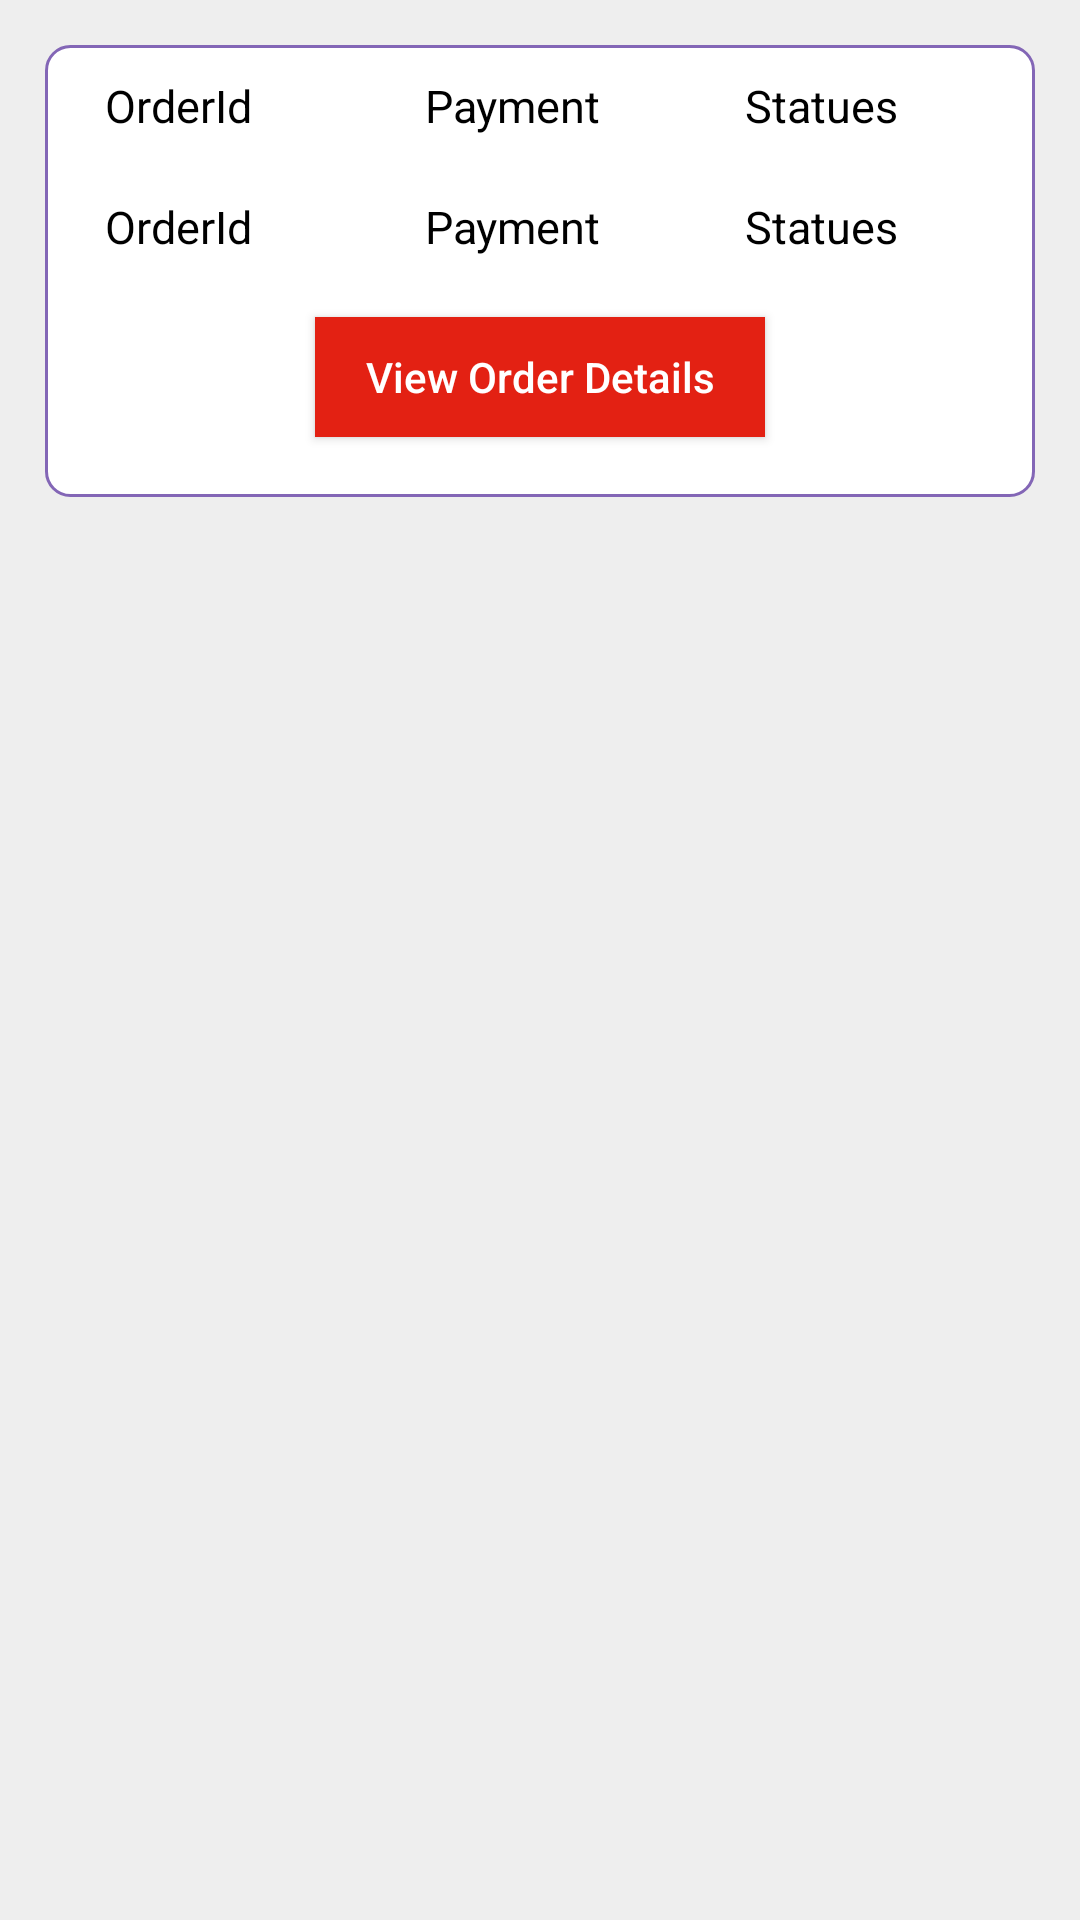

Write the Android layout XML for this screen, with the resource values it uses.
<!-- AndroidManifest.xml: application theme GroceMart -->
<!-- res/layout/orderdetails.xml -->
<?xml version="1.0" encoding="utf-8"?>
<RelativeLayout xmlns:android="http://schemas.android.com/apk/res/android"
    android:layout_width="wrap_content"
    android:layout_height="wrap_content"
    android:background="#EEEEEE">

    <RelativeLayout
        android:id="@+id/rel_Click"
        android:layout_width="match_parent"
        android:layout_height="wrap_content"
        android:background="@drawable/homecard_back"
        android:layout_margin="@dimen/fifteen"
        android:orientation="vertical">

        <LinearLayout
            android:layout_width="match_parent"
            android:layout_height="wrap_content"
            android:id="@+id/text"
            android:weightSum="3"
            android:orientation="horizontal"
            android:layout_marginLeft="@dimen/ten">

            <TextView
                android:id="@+id/orderId"
                android:layout_width="0dp"
                android:layout_weight="1"
                android:layout_height="wrap_content"
                android:layout_margin="@dimen/ten"
                android:textColor="@color/black"
                android:text="OrderId"
                android:textSize="@dimen/textsize"></TextView>

            <TextView
                android:id="@+id/payment"
                android:layout_width="0dp"
                android:layout_weight="1"
                android:layout_height="wrap_content"
                android:layout_margin="@dimen/ten"
                android:textColor="@color/black"
                android:text="Payment"
                android:textSize="@dimen/textsize"></TextView>

            <TextView
                android:id="@+id/statues"
                android:layout_width="0dp"
                android:layout_weight="1"
                android:layout_height="wrap_content"
                android:layout_margin="@dimen/ten"
                android:textColor="@color/black"
                android:text="Statues"
                android:textSize="@dimen/textsize"></TextView>


        </LinearLayout>

        <LinearLayout
            android:id="@+id/textvalue"
            android:layout_width="match_parent"
            android:layout_height="wrap_content"
            android:layout_below="@id/text"
            android:weightSum="3"
            android:orientation="horizontal"
            android:layout_marginLeft="@dimen/ten">

            <TextView
                android:id="@+id/text_orderId"
                android:layout_width="0dp"
                android:layout_weight="1"
                android:layout_height="wrap_content"
                android:layout_margin="@dimen/ten"
                android:textColor="@color/black"
                android:text="OrderId"
                android:textSize="@dimen/textsize"></TextView>

            <TextView
                android:id="@+id/text_payment"
                android:layout_width="0dp"
                android:layout_weight="1"
                android:layout_height="wrap_content"
                android:layout_margin="@dimen/ten"
                android:textColor="@color/black"
                android:text="Payment"
                android:textSize="@dimen/textsize"></TextView>

            <TextView
                android:id="@+id/text_statues"
                android:layout_width="0dp"
                android:layout_weight="1"
                android:layout_height="wrap_content"
                android:layout_margin="@dimen/ten"
                android:textColor="@color/black"
                android:text="Statues"
                android:textSize="@dimen/textsize"></TextView>


        </LinearLayout>

        <Button
            android:id="@+id/btn_ViewOrderDetails"
            android:layout_width="@dimen/hundred_fifty"
            android:layout_height="@dimen/forty"
            android:background="#E32113"
            android:text="View Order Details"
            android:textAllCaps="false"
            android:textColor="@color/white"
            android:layout_below="@id/textvalue"
            android:layout_centerHorizontal="true"
            android:layout_marginTop="@dimen/ten"
            android:layout_marginBottom="@dimen/twenty"></Button>

    </RelativeLayout>

</RelativeLayout>
<!-- resources referenced by this layout -->
<resources>
  <color name="black">#FF000000</color>
  <color name="white">#FFFFFFFF</color>
  <dimen name="fifteen">15dp</dimen>
  <dimen name="forty">40dp</dimen>
  <dimen name="hundred_fifty">150dp</dimen>
  <dimen name="ten">10dp</dimen>
  <dimen name="textsize">15sp</dimen>
  <dimen name="twenty">20dp</dimen>
  <!-- drawable homecard_back (drawable) -->
  <?xml version="1.0" encoding="utf-8"?>
  <shape xmlns:android="http://schemas.android.com/apk/res/android"
      android:shape="rectangle">
  
  
      <gradient
          android:angle="135"
          android:endColor="#FFFFFF"
          android:startColor="#FFFFFF"
          android:type="linear" />
  
      <stroke android:width="1dp"
          android:color="#8366B6"></stroke>
  
      <corners
          android:bottomLeftRadius="8dp"
          android:bottomRightRadius="8dp"
          android:topLeftRadius="8dp"
          android:topRightRadius="8dp" />
  </shape>
  <style name="GroceMart" parent="Theme.AppCompat.DayNight.NoActionBar">
          
          <item name="colorPrimary">@color/purple_500</item>
          <item name="colorPrimaryVariant">@color/white</item>
          <item name="colorOnPrimary">@color/white</item>
          
          <item name="colorSecondary">@color/purple_700</item>
          <item name="colorSecondaryVariant">@color/teal_700</item>
          <item name="colorOnSecondary">@color/teal_200</item>
          
          <item name="android:statusBarColor" tools:targetApi="l">?attr/colorPrimaryVariant</item>
          
      </style>
  <color name="purple_500">#FF6200EE</color>
  <color name="purple_700">#FF3700B3</color>
  <color name="teal_700">#FF018786</color>
  <color name="teal_200">#FF03DAC5</color>
</resources>
